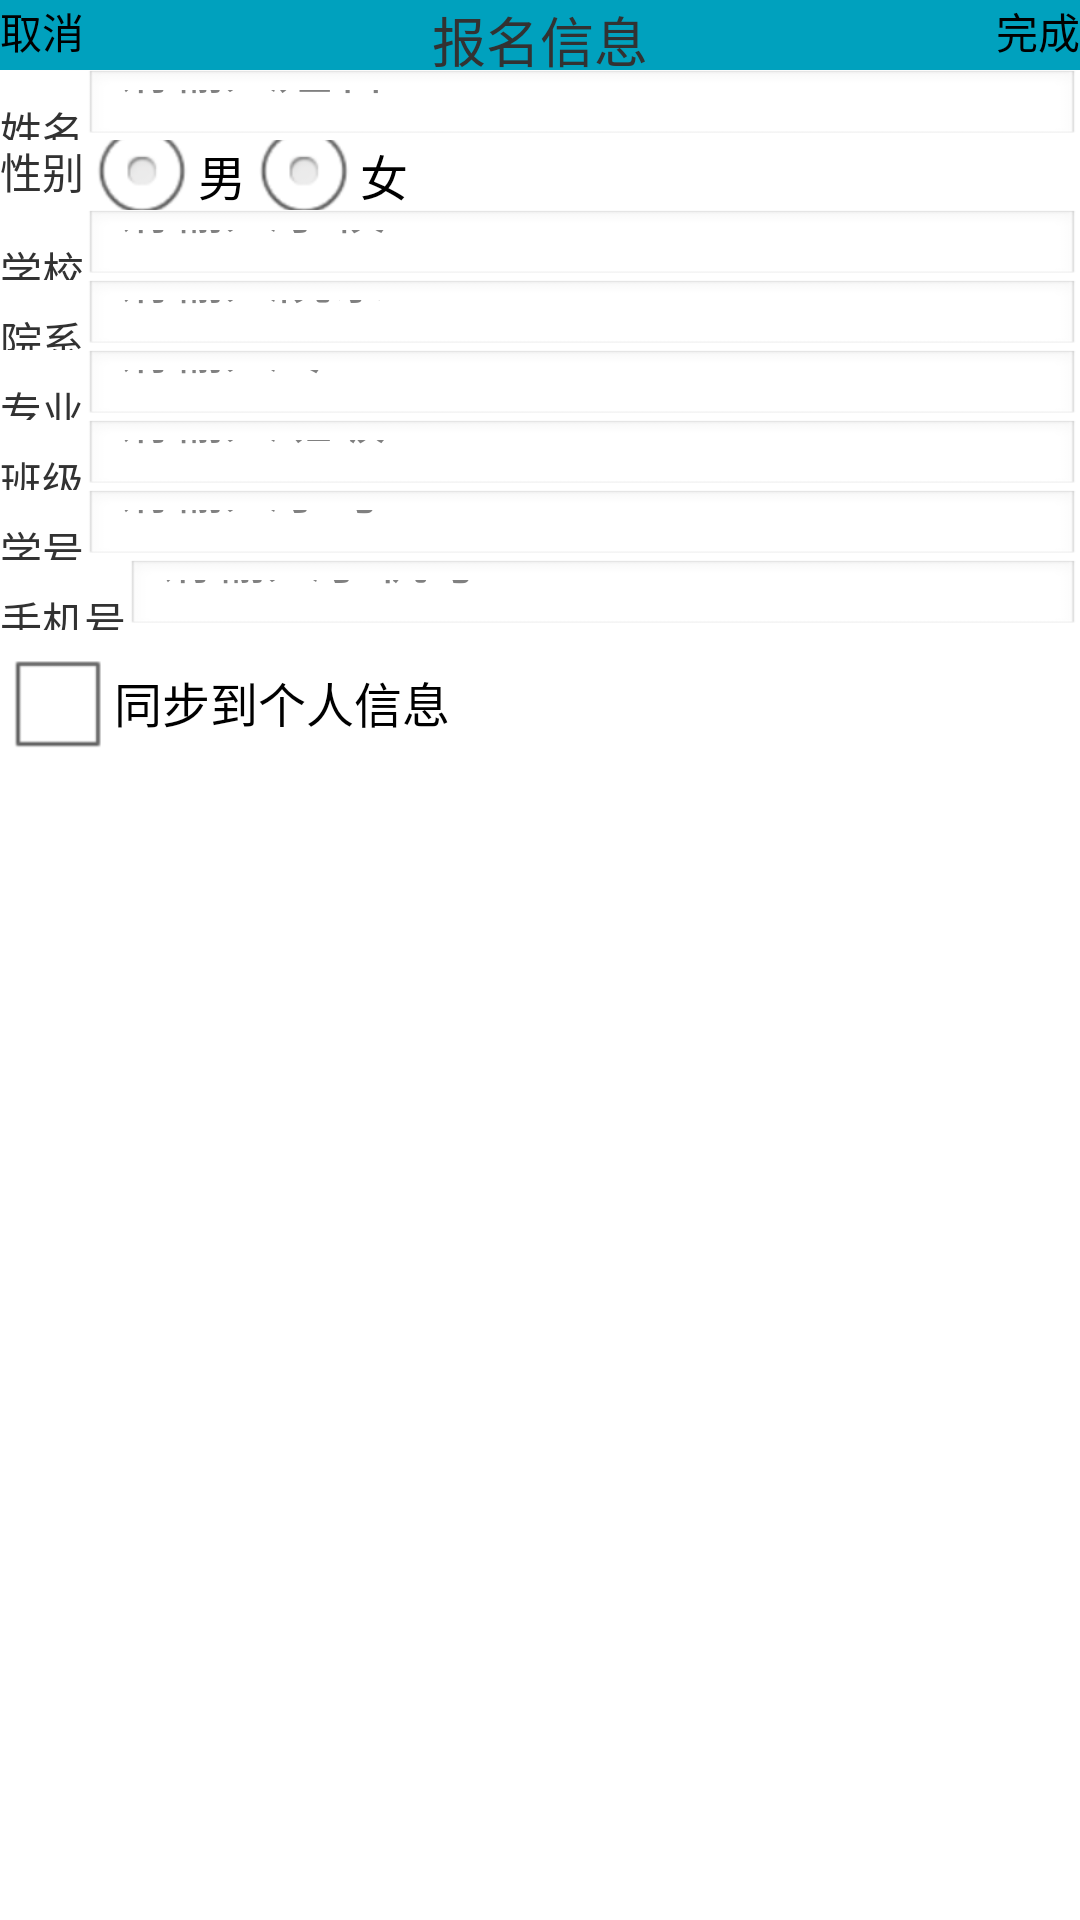

The Android layout XML behind this screen, and the referenced resources:
<!-- AndroidManifest.xml: application theme AppTheme -->
<!-- res/layout/signup_information.xml -->
<?xml version="1.0" encoding="utf-8"?>
<LinearLayout xmlns:android="http://schemas.android.com/apk/res/android"
    android:layout_width="match_parent"
    android:layout_height="match_parent"
    android:orientation="vertical" >

    <RelativeLayout
        android:id="@+id/L0"
        android:layout_width="fill_parent"
        android:layout_height="70px"
        android:background="#00A1BE" >

        <Button
            android:id="@+id/cancel"
            android:layout_width="wrap_content"
            android:layout_height="wrap_content"
            android:layout_alignParentLeft="true"
            android:layout_gravity="left"
            android:background="#00A1BE"
            android:text="取消" />

        <TextView
            android:id="@+id/title"
            android:layout_width="wrap_content"
            android:layout_height="wrap_content"
            android:layout_centerHorizontal="true"
            android:layout_gravity="center_horizontal"
            android:background="#00A1BE"
            android:text="报名信息"
            android:textSize="18sp" />
 <Button
            android:id="@+id/finish"
            android:layout_width="wrap_content"
            android:layout_height="wrap_content"
            android:layout_alignParentRight="true"
            android:background="#00A1BE"
            android:text="完成" />
       
    </RelativeLayout>

    <LinearLayout
        android:id="@+id/L1"
        android:layout_width="match_parent"
        android:layout_height="70px"
        android:orientation="horizontal" >

        <TextView
            android:id="@+id/nameview"
            android:layout_width="wrap_content"
            android:layout_height="wrap_content"
            android:text="姓名" />

        <EditText
            android:id="@+id/nameedittest"
            android:layout_width="fill_parent"
            android:layout_height="wrap_content"
            android:hint="请输入姓名"
            android:singleLine="true" />
    </LinearLayout>

    <LinearLayout
        android:id="@+id/L2"
        android:layout_width="match_parent"
        android:layout_height="70px"
        android:orientation="horizontal" >

        <TextView
            android:id="@+id/sexview"
            android:layout_width="wrap_content"
            android:layout_height="wrap_content"
            android:text="性别" />

        <RadioGroup
            android:id="@+id/sex"
            android:layout_width="fill_parent"
            android:layout_height="wrap_content"
            android:orientation="horizontal" >

            <RadioButton
                android:id="@+id/male"
                android:text="男" />

            <RadioButton
                android:id="@+id/female"
                android:text="女" />
        </RadioGroup>
    </LinearLayout>

    <LinearLayout
        android:id="@+id/L3"
        android:layout_width="match_parent"
        android:layout_height="70px"
        android:orientation="horizontal" >

        <TextView
            android:id="@+id/schoolview"
            android:layout_width="wrap_content"
            android:layout_height="wrap_content"
            android:text="学校" />

        <EditText
            android:id="@+id/schooledittest"
            android:layout_width="fill_parent"
            android:layout_height="wrap_content"
            android:hint="请输入学校"
            android:singleLine="true" />
    </LinearLayout>

    <LinearLayout
        android:id="@+id/L4"
        android:layout_width="match_parent"
        android:layout_height="70px"
        android:orientation="horizontal" >

        <TextView
            android:id="@+id/departmentview"
            android:layout_width="wrap_content"
            android:layout_height="wrap_content"
            android:text="院系" />

        <EditText
            android:id="@+id/departmentedittest"
            android:layout_width="fill_parent"
            android:layout_height="wrap_content"
            android:hint="请输入院系"
            android:singleLine="true" />
    </LinearLayout>

    <LinearLayout
        android:id="@+id/L5"
        android:layout_width="match_parent"
        android:layout_height="70px"
        android:orientation="horizontal" >

        <TextView
            android:id="@+id/engineeringview"
            android:layout_width="wrap_content"
            android:layout_height="wrap_content"
            android:text="专业" />

        <EditText
            android:id="@+id/engineeringedittest"
            android:layout_width="fill_parent"
            android:layout_height="wrap_content"
            android:hint="请输入专业"
            android:singleLine="true" />
    </LinearLayout>

    <LinearLayout
        android:id="@+id/L6"
        android:layout_width="match_parent"
        android:layout_height="70px"
        android:orientation="horizontal" >

        <TextView
            android:id="@+id/gradeview"
            android:layout_width="wrap_content"
            android:layout_height="wrap_content"
            android:text="班级" />

        <EditText
            android:id="@+id/gradeedittest"
            android:layout_width="fill_parent"
            android:layout_height="wrap_content"
            android:hint="请输入班级"
            android:singleLine="true" />
    </LinearLayout>

    <LinearLayout
        android:id="@+id/L7"
        android:layout_width="match_parent"
        android:layout_height="70px"
        android:orientation="horizontal" >

        <TextView
            android:id="@+id/studentidview"
            android:layout_width="wrap_content"
            android:layout_height="wrap_content"
            android:text="学号" />

        <EditText
            android:id="@+id/studentidedittest"
            android:layout_width="fill_parent"
            android:layout_height="wrap_content"
            android:hint="请输入学号"
            android:singleLine="true" />
    </LinearLayout>

    <LinearLayout
        android:id="@+id/L8"
        android:layout_width="match_parent"
        android:layout_height="70px"
        android:orientation="horizontal" >

        <TextView
            android:id="@+id/phonenumberview"
            android:layout_width="wrap_content"
            android:layout_height="wrap_content"
            android:text="手机号" />

        <EditText
            android:id="@+id/phonenumberedittest"
            android:layout_width="fill_parent"
            android:layout_height="wrap_content"
            android:hint="请输入手机号"
            android:singleLine="true" />
    </LinearLayout>

    <CheckBox
        android:id="@+id/tongbu"
        android:layout_width="wrap_content"
        android:layout_height="wrap_content"
        android:checked="false"
        android:text="同步到个人信息" />

</LinearLayout>
<!-- resources referenced by this layout -->
<resources>
  <style name="AppTheme" parent="AppBaseTheme">
          
      </style>
  <style name="AppBaseTheme" parent="android:Theme.Light">
          
      </style>
</resources>
